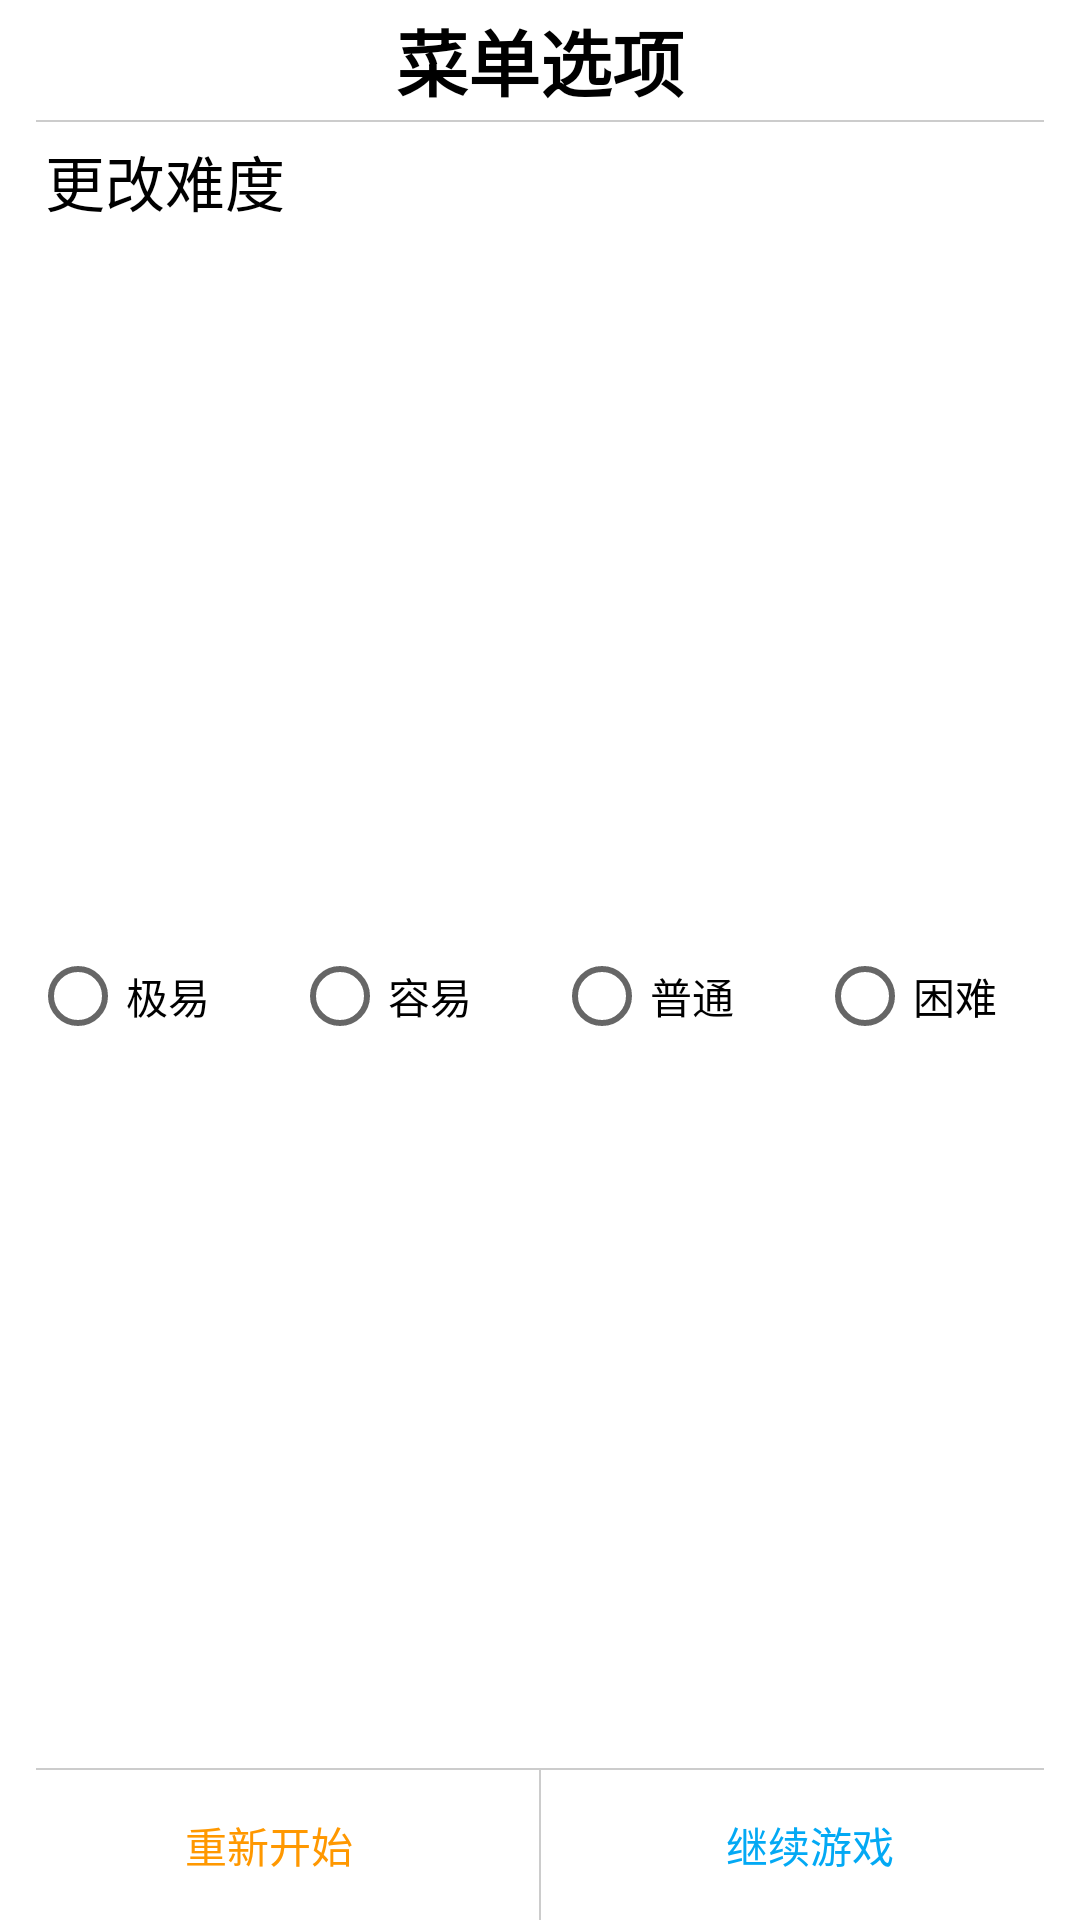

Layout XML and referenced resources for this Android screen:
<!-- AndroidManifest.xml: application theme Theme.MineBoom -->
<!-- res/layout/layout_dialog_menu.xml -->
<?xml version="1.0" encoding="utf-8"?>
<LinearLayout xmlns:android="http://schemas.android.com/apk/res/android"
    android:layout_width="match_parent"
    android:layout_height="wrap_content"
    android:layout_marginLeft="20dp"
    android:layout_marginRight="20dp"
    android:background="#FFF"
    android:orientation="vertical">

    <TextView
        android:layout_width="match_parent"
        android:layout_height="40dp"
        android:gravity="center"
        android:text="菜单选项"
        android:textColor="#000"
        android:textSize="24sp"
        android:textStyle="bold" />

    <View
        android:layout_width="match_parent"
        android:layout_height="0.5dp"
        android:layout_marginLeft="12dp"
        android:layout_marginRight="12dp"
        android:background="#ccc" />

    <TextView
        android:layout_width="match_parent"
        android:layout_height="wrap_content"
        android:paddingLeft="15dp"
        android:paddingTop="5dp"
        android:text="更改难度"
        android:textColor="#000"
        android:textSize="20sp" />

        <RadioGroup
            android:id="@+id/gp_clearb_levels"
            android:layout_width="match_parent"
            android:layout_height="65dp"
            android:orientation="horizontal"
            android:paddingLeft="10dp"
            android:gravity="center_vertical"
            android:layout_weight="1">
            <RadioButton
                android:id="@+id/rb_clear_1"
                android:layout_width="0dp"
                android:layout_weight="1"
                android:textColor="#000"
                android:text="极易"
                android:layout_height="wrap_content"
                />
            <RadioButton
                android:id="@+id/rb_clear_2"
                android:layout_width="0dp"
                android:layout_weight="1"
                android:textColor="#000"
                android:text="容易"
                android:layout_height="wrap_content"
                />
            <RadioButton
                android:id="@+id/rb_clear_3"
                android:layout_width="0dp"
                android:layout_weight="1"
                android:textColor="#000"
                android:text="普通"
                android:layout_height="wrap_content"
                />
            <RadioButton
                android:id="@+id/rb_clear_4"
                android:layout_width="0dp"
                android:layout_weight="1"
                android:textColor="#000"
                android:text="困难"
                android:layout_height="wrap_content"
                />
        </RadioGroup>
    <View
        android:layout_width="match_parent"
        android:layout_height="0.5dp"
        android:layout_marginLeft="12dp"
        android:layout_marginRight="12dp"
        android:background="#ccc" />
    <LinearLayout
        android:layout_width="match_parent"
        android:layout_height="50dp"
        android:gravity="center_vertical"
        android:orientation="horizontal">
        <TextView
            android:id="@+id/tv_clearb_restart"
            android:layout_width="0dp"
            android:layout_height="match_parent"
            android:layout_weight="1"
            android:gravity="center"
            android:textColor="#FF9800"
            android:text="重新开始"/>
        <View
            android:layout_width="0.5dp"
            android:layout_height="match_parent"
            android:background="#ccc"
            />
        <TextView
            android:id="@+id/tv_clearb_continue"
            android:layout_width="0dp"
            android:layout_height="match_parent"
            android:layout_weight="1"
            android:textColor="#03A9F4"
            android:gravity="center"
            android:text="继续游戏"/>
    </LinearLayout>
</LinearLayout>
<!-- resources referenced by this layout -->
<resources>
  <style name="Theme.MineBoom" parent="Theme.MaterialComponents.DayNight.DarkActionBar">
          
          <item name="colorPrimary">@color/purple_500</item>
          <item name="colorPrimaryVariant">@color/purple_700</item>
          <item name="colorOnPrimary">@color/white</item>
          
          <item name="colorSecondary">@color/teal_200</item>
          <item name="colorSecondaryVariant">@color/teal_700</item>
          <item name="colorOnSecondary">@color/black</item>
          
          <item name="android:statusBarColor" tools:targetApi="l">?attr/colorPrimaryVariant</item>
          
      </style>
  <!-- not gathered from this repository: default colours our renderer supplied (Android Studio template values) -->
  <color name="purple_500">#FF6200EE</color>
  <color name="purple_700">#FF3700B3</color>
  <color name="teal_200">#FF03DAC5</color>
  <color name="teal_700">#FF018786</color>
  <color name="black">#FF000000</color>
  <color name="white">#FFFFFFFF</color>
</resources>
